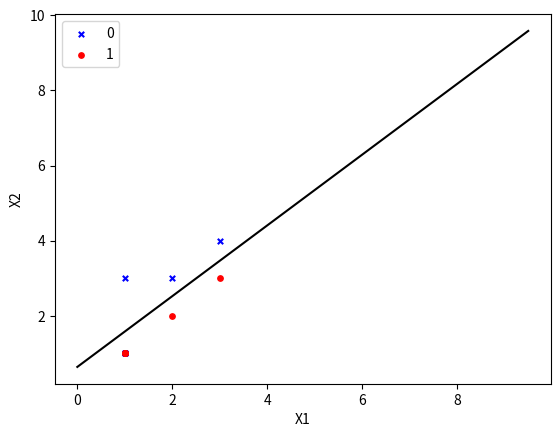

The matplotlib source for this figure:
import numpy as np
import matplotlib.pyplot as plt

class logistic(object):
    def __init__(self):
        self.W = None
    def train(self,X,y,learn_rate = 0.01,num_iters = 5000):
        num_train,num_feature = X.shape
        #init the weight
        self.W = 0.001*np.random.randn(num_feature,1).reshape((-1,1))
        loss = []
        
        for i in range(num_iters):
            error,dW = self.compute_loss(X,y)
            self.W += -learn_rate*dW
            
            loss.append(error)
 #           if i%200==0:
 #               print('i=%d,error=%f' %(i,error))
 
        print('i=%d,error=%f' %(i,error))
        return loss
    
    def compute_loss(self,X,y):
        num_train = X.shape[0]
        h = self.output(X)
        loss = -np.sum((y*np.log(h) + (1-y)*np.log((1-h))))
        loss = loss / num_train
        dW = X.T.dot((h-y)) / num_train
        return loss,dW
    
    def output(self,X):
        g = np.dot(X,self.W)
        return self.sigmod(g)

    def sigmod(self,X):
        return 1/(1+np.exp(-X))
    
    def predict(self,X_test):
        h = self.output(X_test)
        y_pred = np.where(h>=0.5,1,0)
        return y_pred

def on_press(event):
    global samples_data
    # print("my position:" ,event.button,event.xdata, event.ydata)
    if event.button == 1: cla = 1
    elif event.button == 3: cla = 0
    samples_data.append([event.xdata,event.ydata,cla])  
    # print(samples_data)
    X, y, W = start_train(samples_data)
    plt.cla()
    redraw(X, y, W)
    
def start_train(sample_data):
    samples = np.array(samples_data)
    X = samples[:,0:2]
    y = samples[:,2]
    # print(X)
    # print(y)    
     
    y = y.reshape((-1,1))
    #add the x0=1
    one = np.ones((X.shape[0],1))
    X_train = np.hstack((one,X))
    classify = logistic()
    loss = classify.train(X_train,y)
    print(classify.W)
    return X, y, classify.W

def redraw(X, y, W):
    label = np.array(y)
    index_0 = np.where(label==0)
    plt.scatter(X[index_0,0],X[index_0,1],marker='x',color = 'b',label = '0',s = 15)
    index_1 =np.where(label==1)
    plt.scatter(X[index_1,0],X[index_1,1],marker='o',color = 'r',label = '1',s = 15)
    
    print(X)
    print(y)
     
    #show the decision boundary
    x1 = np.arange(0,10,0.5)
    x2 = (- W[0] - W[1]*x1) / W[2]
    print(x1)
    print(x2)
    plt.plot(x1,x2,color = 'black')

    plt.legend(loc = 'upper left')
    plt.xlabel('X1')
    plt.ylabel('X2')
    plt.draw()
    
samples_data = [[1, 1, 1], [2, 2, 1], [3, 3, 1], [1, 3, 0], [2, 3, 0], [3, 4, 0]]
# print(samples)

fig = plt.figure()
fig.canvas.mpl_connect('button_press_event', on_press)
X, y, W = start_train(samples_data)
redraw(X, y, W)

plt.show()
